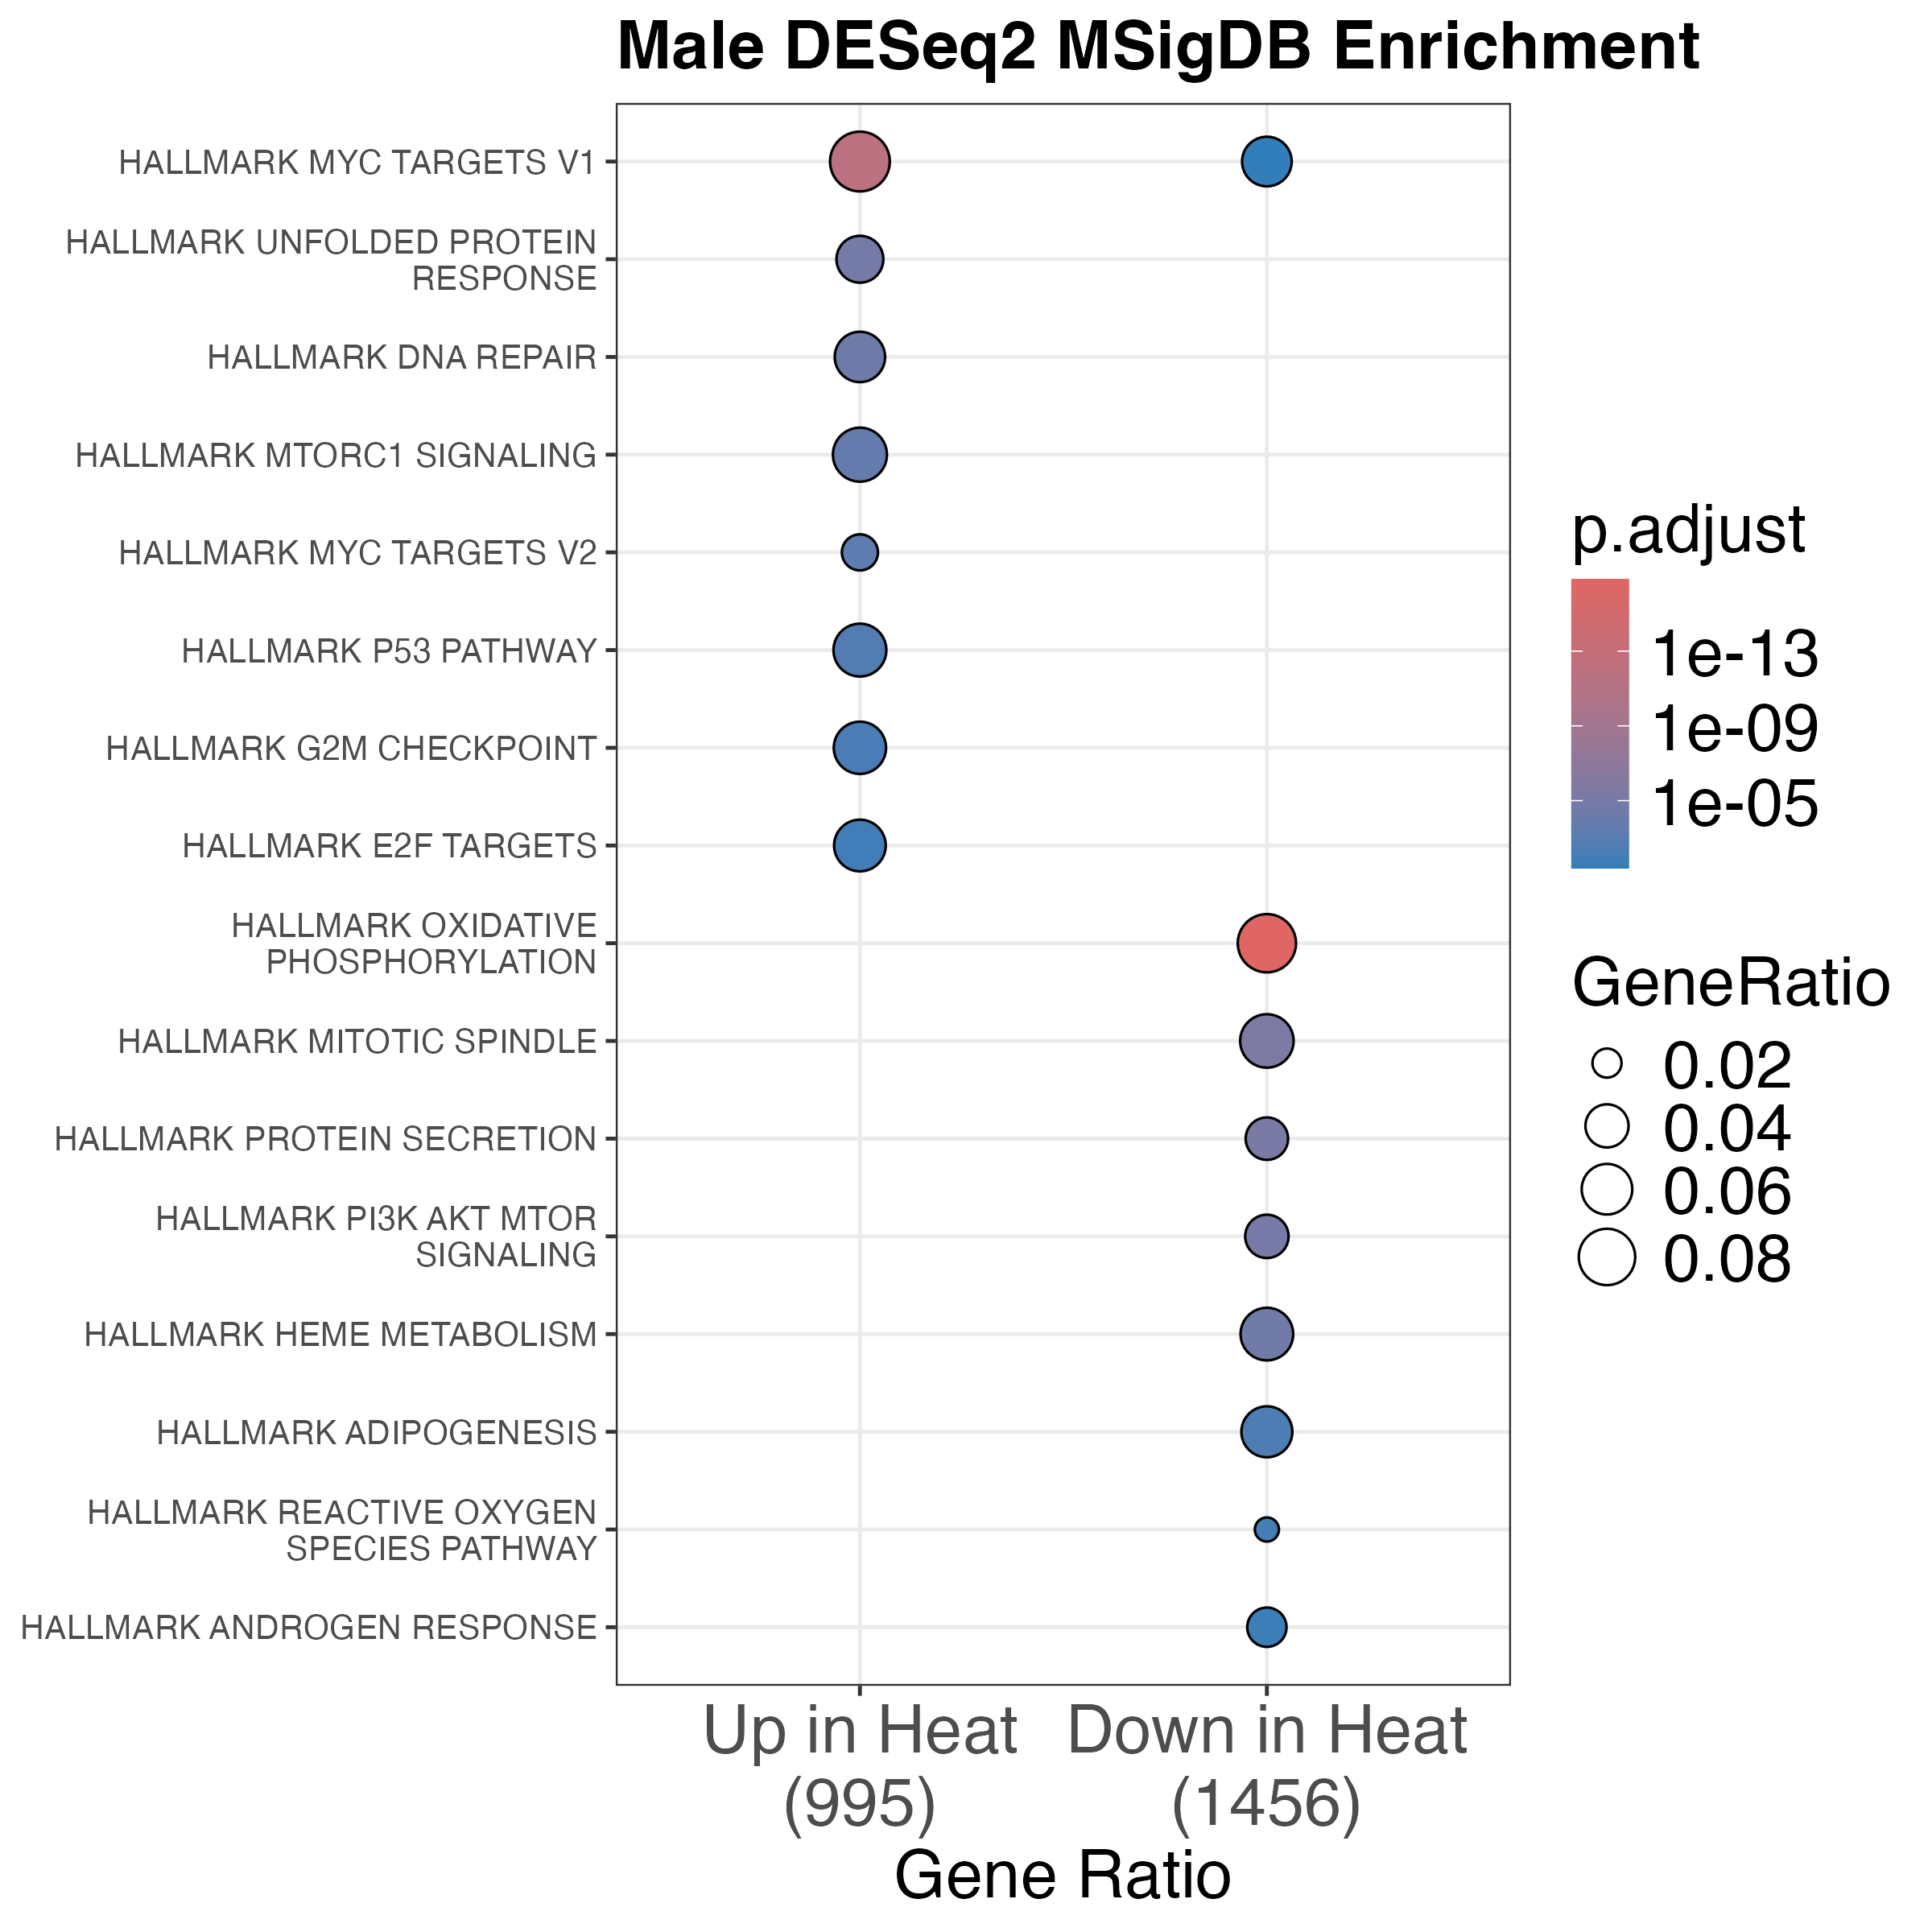

Values plotted in this chart, from the file beside it:
Cluster, ID, Description, GeneRatio, BgRatio, RichFactor, FoldEnrichment, zScore, pvalue, p.adjust, qvalue, geneID, Count
activated, HALLMARK_MYC_TARGETS_V1, HALLMARK_MYC_TARGETS_V1, 93/995, 200/4384, 0.465, 2.049, 8.226, 2.43587733990722e-14, 1.21793866995361e-12, 1.21793866995361e-12, PABPC4/PCNA/SRSF3/ERH/CANX/H2AZ1/U2AF1/S…, 93
activated, HALLMARK_UNFOLDED_PROTEIN_RESPONSE, HALLMARK_UNFOLDED_PROTEIN_RESPONSE, 49/995, 113/4384, 0.4336, 1.911, 5.313, 6.16428038944151e-07, 1.54107009736038e-05, 1.54107009736038e-05, PARN/ARFGAP1/KDELR3/H2AX/LSM1/ERN1/EIF4A…, 49
activated, HALLMARK_DNA_REPAIR, HALLMARK_DNA_REPAIR, 59/995, 150/4384, 0.3933, 1.733, 4.949, 2.38652181667348e-06, 3.97753636112246e-05, 3.97753636112246e-05, RPA3/PCNA/GTF2H1/POLR3C/SUPT4H1/RPA2/MRP…, 59
activated, HALLMARK_MTORC1_SIGNALING, HALLMARK_MTORC1_SIGNALING, 71/995, 200/4384, 0.355, 1.564, 4.425, 1.73213368823376e-05, 0.0002165, 0.0002165, DDIT3/GTF2H1/CCNF/CANX/CD9/EEF1E1/LGMN/H…, 71
activated, HALLMARK_MYC_TARGETS_V2, HALLMARK_MYC_TARGETS_V2, 27/995, 58/4384, 0.4655, 2.051, 4.366, 4.73619701463482e-05, 0.0004736, 0.0004736, WDR74/PPRC1/NOP56/FARSA/UTP20/NOP16/HSPE…, 27
activated, HALLMARK_P53_PATHWAY, HALLMARK_P53_PATHWAY, 67/995, 200/4384, 0.335, 1.476, 3.733, 0.0002276, 0.001896, 0.001896, NOL8/RPL36/PCNA/DDIT3/TOB1/ZMAT3/MAPKAPK…, 67
activated, HALLMARK_G2M_CHECKPOINT, HALLMARK_G2M_CHECKPOINT, 65/995, 200/4384, 0.325, 1.432, 3.388, 0.0007215, 0.005154, 0.005154, CCNF/H2AZ1/RPA2/KPNA2/CDKN2C/CDC20/H2AX/…, 65
activated, HALLMARK_E2F_TARGETS, HALLMARK_E2F_TARGETS, 63/995, 200/4384, 0.315, 1.388, 3.042, 0.002092, 0.01307, 0.01307, RPA3/PCNA/H2AZ1/SPAG5/RPA2/KPNA2/CDKN2C/…, 63
suppressed, HALLMARK_OXIDATIVE_PHOSPHORYLATION, HALLMARK_OXIDATIVE_PHOSPHORYLATION, 127/1456, 200/4384, 0.635, 1.912, 9.309, 2.86745096445367e-19, 1.43372548222684e-17, 1.43372548222684e-17, ATP5F1C/ACO2/COX4I1/ATP5ME/ATP5MC3/OXA1L…, 127
suppressed, HALLMARK_MITOTIC_SPINDLE, HALLMARK_MITOTIC_SPINDLE, 101/1456, 199/4384, 0.5075, 1.528, 5.377, 1.27718906168244e-07, 3.19297265420611e-06, 3.19297265420611e-06, PDLIM5/KIF5B/CLASP1/RAB3GAP1/CDC42/PPP4R…, 101
suppressed, HALLMARK_PROTEIN_SECRETION, HALLMARK_PROTEIN_SECRETION, 56/1456, 96/4384, 0.5833, 1.756, 5.284, 2.901615361249e-07, 4.83602560208167e-06, 4.83602560208166e-06, CLN5/TMX1/OCRL/AP2M1/ARFGEF1/PAM/STX7/NA…, 56
suppressed, HALLMARK_PI3K_AKT_MTOR_SIGNALING, HALLMARK_PI3K_AKT_MTOR_SIGNALING, 59/1456, 105/4384, 0.5619, 1.692, 5.06, 8.19723445474318e-07, 1.0246543068429e-05, 1.0246543068429e-05, IL2RG/UBE2N/CSNK2B/E2F1/MAPK9/PTPN11/PRK…, 59
suppressed, HALLMARK_HEME_METABOLISM, HALLMARK_HEME_METABOLISM, 97/1456, 200/4384, 0.485, 1.46, 4.699, 3.29345482959219e-06, 3.29345482959219e-05, 3.29345482959219e-05, MFHAS1/MOSPD1/XPO7/XK/BLVRB/CAT/MARCHF8/…, 97
suppressed, HALLMARK_ADIPOGENESIS, HALLMARK_ADIPOGENESIS, 89/1456, 200/4384, 0.445, 1.34, 3.469, 0.0004375, 0.003646, 0.003646, PGM1/ACO2/REEP5/SORBS1/COQ9/LPCAT3/CAT/A…, 89
suppressed, HALLMARK_REACTIVE_OXYGEN_SPECIES_PATHWAY, HALLMARK_REACTIVE_OXYGEN_SPECIES_PATHWAY, 27/1456, 49/4384, 0.551, 1.659, 3.271, 0.001237, 0.008837, 0.008837, CAT/PFKP/TXN/MGST1/HMOX2/SRXN1/NDUFS2/ND…, 27
suppressed, HALLMARK_ANDROGEN_RESPONSE, HALLMARK_ANDROGEN_RESPONSE, 47/1456, 101/4384, 0.4653, 1.401, 2.876, 0.003348, 0.02093, 0.02093, MERTK/PDLIM5/ITGAV/ADRM1/NCOA4/IQGAP2/TN…, 47
suppressed, HALLMARK_MYC_TARGETS_V1, HALLMARK_MYC_TARGETS_V1, 83/1456, 200/4384, 0.415, 1.25, 2.547, 0.007401, 0.04111, 0.04111, TRIM28/SYNCRIP/CLNS1A/SRPK1/COX5A/GLO1/U…, 83
